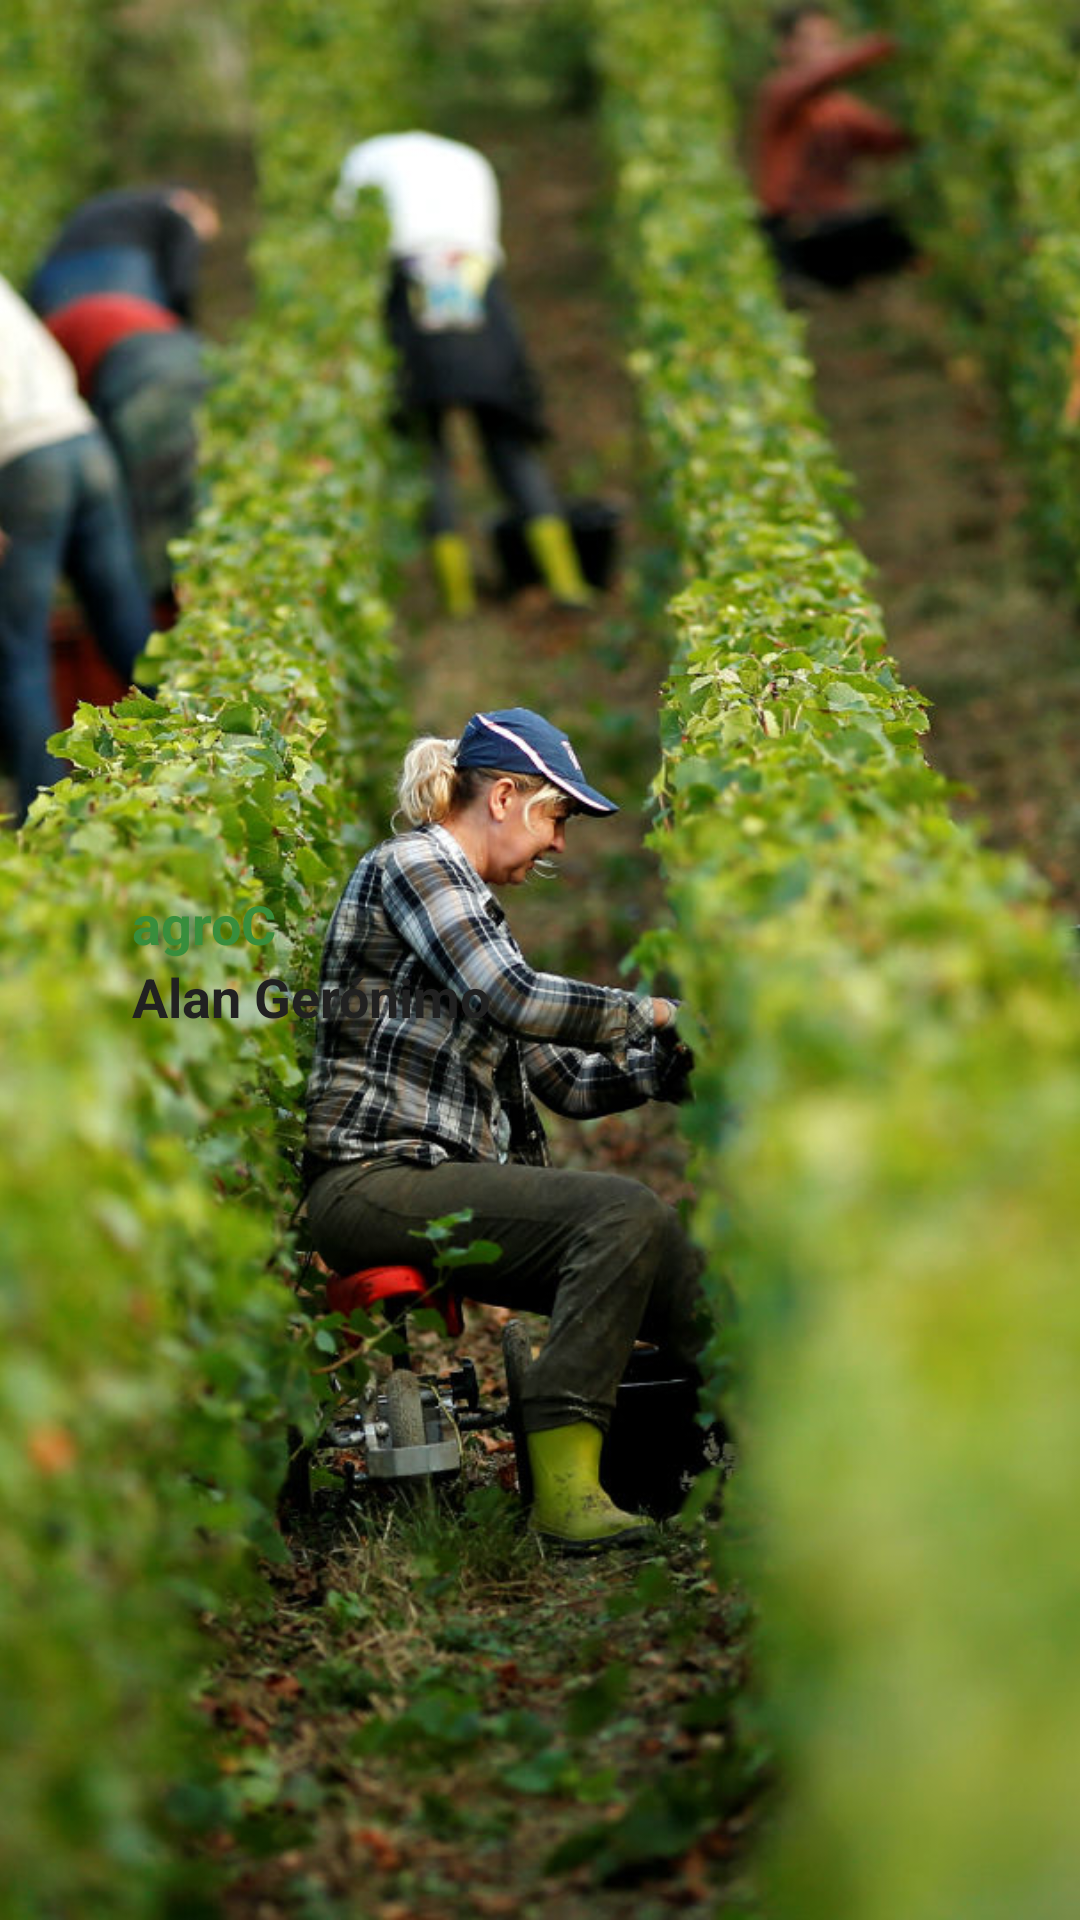

Layout XML and referenced resources for this Android screen:
<!-- AndroidManifest.xml: application theme AppTheme -->
<!-- res/layout/nav_header_main.xml -->
<?xml version="1.0" encoding="utf-8"?>
<android.support.constraint.ConstraintLayout xmlns:android="http://schemas.android.com/apk/res/android"
    xmlns:app="http://schemas.android.com/apk/res-auto"
    xmlns:tools="http://schemas.android.com/tools"
    android:layout_width="match_parent"
    android:layout_height="@dimen/nav_header_height"
    android:background="@drawable/side_nav_bar"
    android:gravity="bottom"
    android:theme="@style/ThemeOverlay.AppCompat.Dark">

    <android.support.constraint.ConstraintLayout
        android:id="@+id/constraintLayout"
        android:layout_width="match_parent"
        android:layout_height="match_parent">


        <ImageView
            android:layout_width="match_parent"
            android:layout_height="match_parent"
            android:scaleType="centerCrop"
            android:src="@drawable/background1" />

    </android.support.constraint.ConstraintLayout>

    <ImageView
        android:id="@+id/imageView"
        android:layout_width="wrap_content"
        android:layout_height="wrap_content"
        android:layout_marginStart="8dp"
        android:layout_marginTop="8dp"
        android:layout_marginBottom="8dp"
        android:contentDescription="@string/nav_header_desc"
        android:paddingTop="@dimen/nav_header_vertical_spacing"
        app:layout_constraintBottom_toBottomOf="parent"
        app:layout_constraintStart_toStartOf="parent"
        app:layout_constraintTop_toTopOf="parent"
        app:srcCompat="@mipmap/ic_launcher_round"
        tools:ignore="MissingConstraints" />

    <android.support.constraint.ConstraintLayout
        android:layout_width="0dp"
        android:layout_height="0dp"
        android:background="@drawable/shape_white_br30"
        android:alpha="0.8"
        app:layout_constraintBottom_toBottomOf="@+id/constraintLayout2"
        app:layout_constraintEnd_toEndOf="@+id/constraintLayout2"
        app:layout_constraintStart_toStartOf="@+id/constraintLayout2"
        app:layout_constraintTop_toTopOf="@+id/constraintLayout2">

    </android.support.constraint.ConstraintLayout>

    <android.support.constraint.ConstraintLayout
        android:id="@+id/constraintLayout2"
        android:layout_width="136dp"
        android:layout_height="wrap_content"
        android:layout_marginStart="8dp"
        android:layout_marginEnd="8dp"
        app:layout_constraintBottom_toBottomOf="@+id/imageView"
        app:layout_constraintEnd_toEndOf="parent"
        app:layout_constraintHorizontal_bias="0.1"
        app:layout_constraintStart_toEndOf="@+id/imageView"
        app:layout_constraintTop_toTopOf="@+id/imageView">

        <TextView
            android:id="@+id/textView4"
            android:layout_width="wrap_content"
            android:layout_height="wrap_content"
            android:layout_marginStart="8dp"
            android:layout_marginTop="8dp"
            android:layout_marginEnd="8dp"
            android:text="@string/app_name"
            android:textColor="@color/primaryDark"
            android:textSize="@dimen/textsize_primary"
            android:textStyle="bold"
            app:layout_constraintEnd_toEndOf="parent"
            app:layout_constraintHorizontal_bias="0.0"
            app:layout_constraintStart_toStartOf="parent"
            app:layout_constraintTop_toTopOf="parent" />

        <TextView
            android:id="@+id/textView5"
            android:layout_width="wrap_content"
            android:layout_height="wrap_content"
            android:layout_marginStart="8dp"
            android:layout_marginEnd="8dp"
            android:layout_marginBottom="8dp"
            android:text="Alan Gerónimo"
            android:textColor="@color/primary_text"
            android:textSize="@dimen/textsize_primary"
            android:textStyle="bold"
            app:layout_constraintBottom_toBottomOf="parent"
            app:layout_constraintEnd_toEndOf="parent"
            app:layout_constraintHorizontal_bias="0.0"
            app:layout_constraintStart_toStartOf="parent"
            app:layout_constraintTop_toBottomOf="@+id/textView4" />
    </android.support.constraint.ConstraintLayout>

</android.support.constraint.ConstraintLayout>
<!-- resources referenced by this layout -->
<resources>
  <color name="primaryDark">@color/materialGreen700</color>
  <color name="primary_text">#212121</color>
  <dimen name="nav_header_height">176dp</dimen>
  <dimen name="nav_header_vertical_spacing">4dp</dimen>
  <dimen name="textsize_primary">18sp</dimen>
  <!-- drawable background1: jpg bitmap (drawable, 365040 bytes) -->
  <!-- drawable side_nav_bar (drawable) -->
  <shape xmlns:android="http://schemas.android.com/apk/res/android"
      android:shape="rectangle">
      <gradient
          android:angle="90"
          android:centerColor="@color/accent"
          android:endColor="@color/primaryDark"
          android:startColor="@color/primary"
          android:type="linear" />
  
      <corners
          android:topRightRadius="15dp" />
  </shape>
  <string name="app_name">agroC</string>
  <string name="nav_header_desc">Navigation header</string>
  <style name="AppTheme" parent="Theme.AppCompat.Light.DarkActionBar">
          
          <item name="colorPrimary">@color/primary</item>
          <item name="colorPrimaryDark">@color/primaryDark</item>
          <item name="colorAccent">@color/accent</item>
      </style>
  <color name="materialGreen700">#388E3C</color>
  <color name="accent">@color/materialLiteGreen500</color>
  <color name="primary">@color/materialGreen500</color>
  <color name="materialLiteGreen500">#8BC34A</color>
  <color name="materialGreen500">#4CAF50</color>
</resources>
